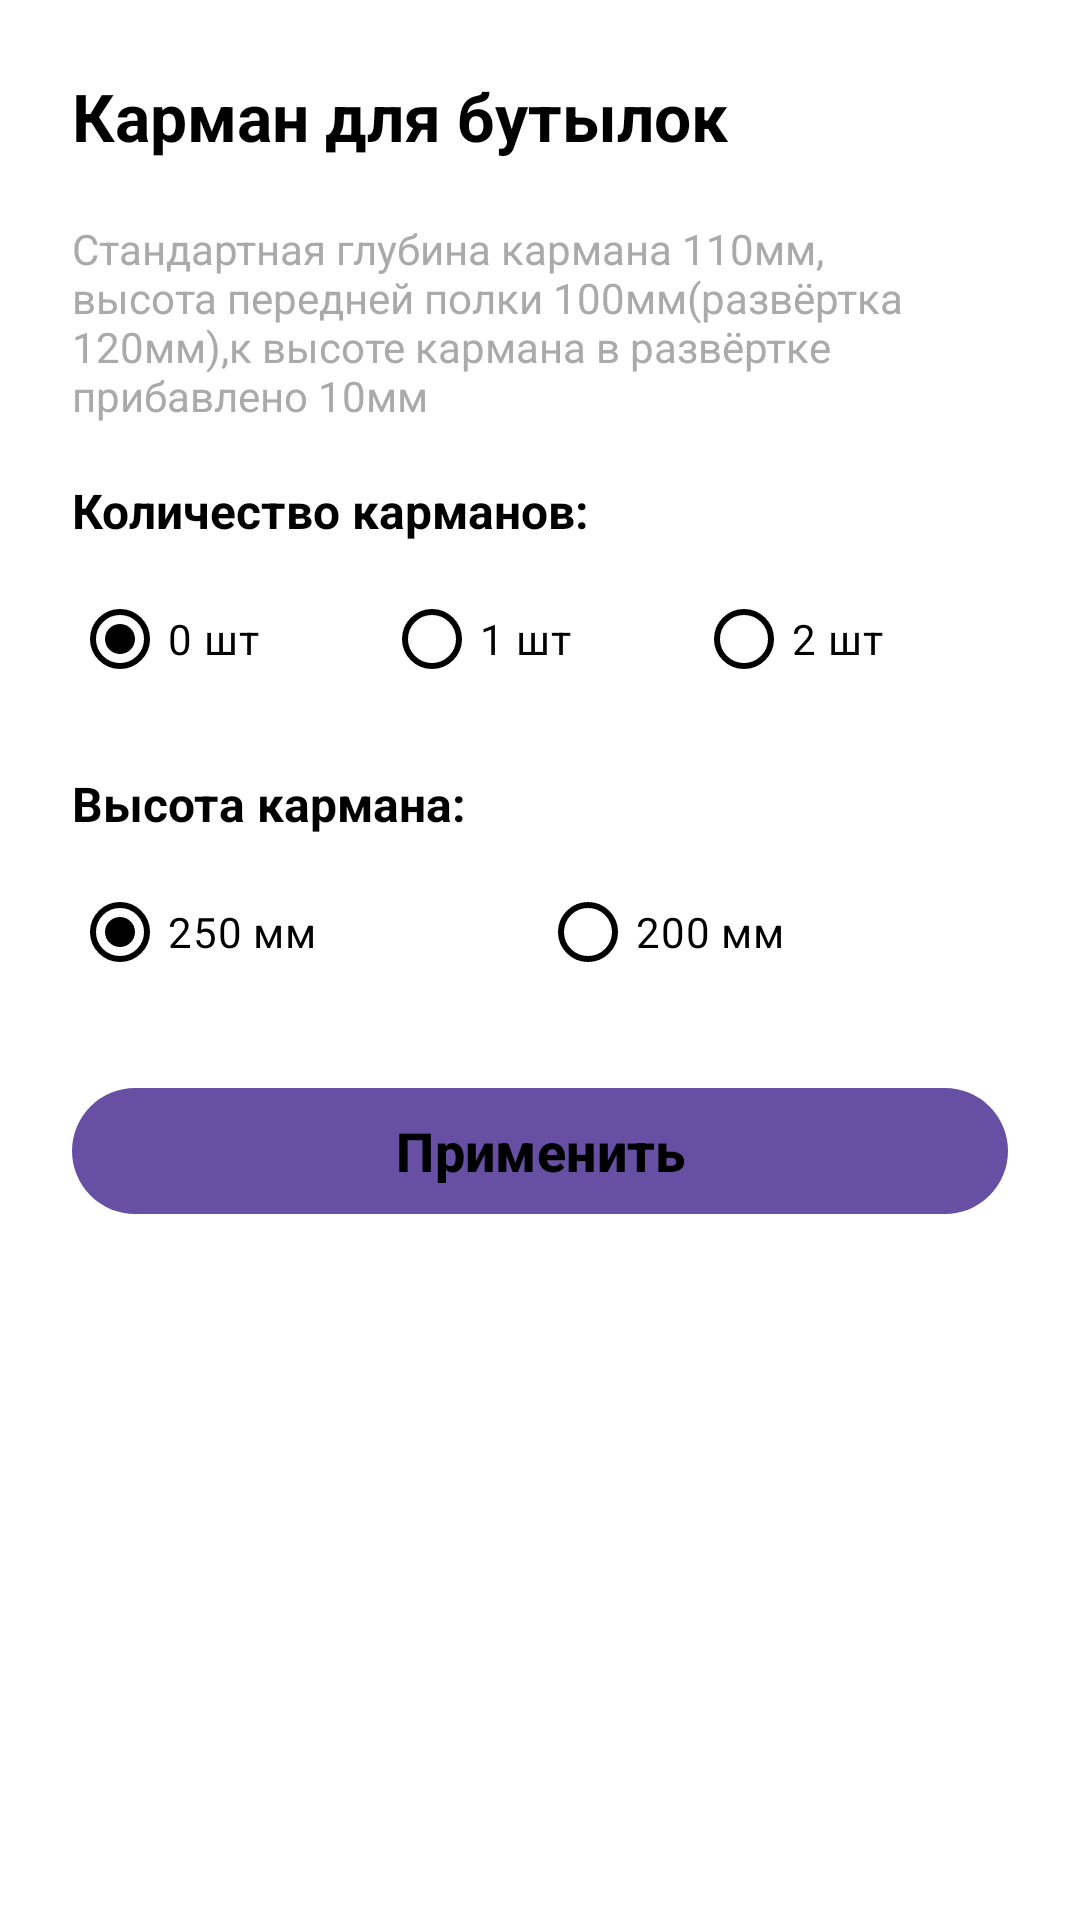

Layout XML and referenced resources for this Android screen:
<!-- AndroidManifest.xml: application theme Theme.YourBar -->
<!-- res/layout/dialog_pockets_bottom_sheet.xml -->
<?xml version="1.0" encoding="utf-8"?>
<LinearLayout xmlns:android="http://schemas.android.com/apk/res/android"
    xmlns:app="http://schemas.android.com/apk/res-auto"
    android:layout_width="match_parent"
    android:layout_height="wrap_content"
    android:orientation="vertical"
    android:background="@color/white"
    android:padding="24dp">

    <TextView
        android:layout_width="wrap_content"
        android:layout_height="wrap_content"
        android:text="Карман для бутылок"
        android:textSize="22sp"
        android:textStyle="bold"
        android:textColor="@color/black"
        android:layout_marginBottom="20dp" />

    <TextView
        android:layout_width="wrap_content"
        android:layout_height="wrap_content"
        android:text="Стандартная глубина кармана 110мм,
        высота передней полки 100мм(развёртка 120мм),к высоте кармана в развёртке прибавлено 10мм"
        android:textSize="14sp"
        android:textColor="@android:color/darker_gray"
        android:layout_marginBottom="18dp" />

    <TextView
        android:layout_width="wrap_content"
        android:layout_height="wrap_content"
        android:text="Количество карманов:"
        android:textSize="16sp"
        android:textStyle="bold"
        android:textColor="@color/black"
        android:layout_marginBottom="8dp" />

    <RadioGroup
        android:id="@+id/rgPocketCount"
        android:layout_width="match_parent"
        android:layout_height="wrap_content"
        android:orientation="horizontal"
        android:layout_marginBottom="20dp">

        <com.google.android.material.radiobutton.MaterialRadioButton
            android:id="@+id/rbPocket0"
            android:layout_width="0dp"
            android:layout_height="wrap_content"
            android:layout_weight="1"
            android:checked="true"
            android:text="0 шт"
            android:textColor="@color/black"
            app:buttonTint="@color/black" />

        <com.google.android.material.radiobutton.MaterialRadioButton
            android:id="@+id/rbPocket1"
            android:layout_width="0dp"
            android:layout_height="wrap_content"
            android:layout_weight="1"
            android:text="1 шт"
            android:textColor="@color/black"
            app:buttonTint="@color/black" />

        <com.google.android.material.radiobutton.MaterialRadioButton
            android:id="@+id/rbPocket2"
            android:layout_width="0dp"
            android:layout_height="wrap_content"
            android:layout_weight="1"
            android:text="2 шт"
            android:textColor="@color/black"
            app:buttonTint="@color/black" />
    </RadioGroup>

    <TextView
        android:id="@+id/tvHeightLabel"
        android:layout_width="wrap_content"
        android:layout_height="wrap_content"
        android:text="Высота кармана:"
        android:textSize="16sp"
        android:textStyle="bold"
        android:textColor="@color/black"
        android:layout_marginBottom="8dp" />

    <RadioGroup
        android:id="@+id/rgPocketHeight"
        android:layout_width="match_parent"
        android:layout_height="wrap_content"
        android:orientation="horizontal"
        android:layout_marginBottom="24dp">

        <com.google.android.material.radiobutton.MaterialRadioButton
            android:id="@+id/rbHeight260"
            android:layout_width="0dp"
            android:layout_height="wrap_content"
            android:layout_weight="1"
            android:checked="true"
            android:text="250 мм"
            android:textColor="@color/black"
            app:buttonTint="@color/black" />

        <com.google.android.material.radiobutton.MaterialRadioButton
            android:id="@+id/rbHeight210"
            android:layout_width="0dp"
            android:layout_height="wrap_content"
            android:layout_weight="1"
            android:text="200 мм"
            android:textColor="@color/black"
            app:buttonTint="@color/black" />
    </RadioGroup>

    <com.google.android.material.button.MaterialButton
        android:id="@+id/btnApplyPockets"
        android:layout_width="match_parent"
        android:layout_height="50dp"
        android:text="Применить"
        android:textColor="@color/black"
        android:textSize="18sp"
        android:textStyle="bold"
        app:cornerRadius="50dp" />

</LinearLayout>
<!-- resources referenced by this layout -->
<resources>
  <color name="black">#FF000000</color>
  <color name="white">#FFFFFFFF</color>
  <style name="Theme.YourBar" parent="Base.Theme.YourBar" />
  <style name="Base.Theme.YourBar" parent="Theme.Material3.DayNight.NoActionBar">
          
          <item name="android:navigationBarColor">@color/white</item>
  
          
          <item name="android:windowLightNavigationBar" tools:targetApi="o_mr1">true</item>
  
          
          <item name="elevationOverlayEnabled">false</item>
      </style>
</resources>
